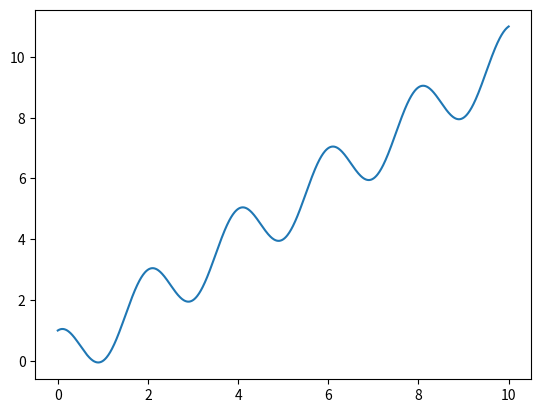
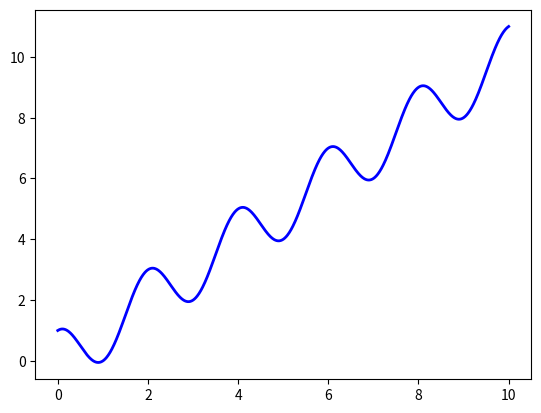
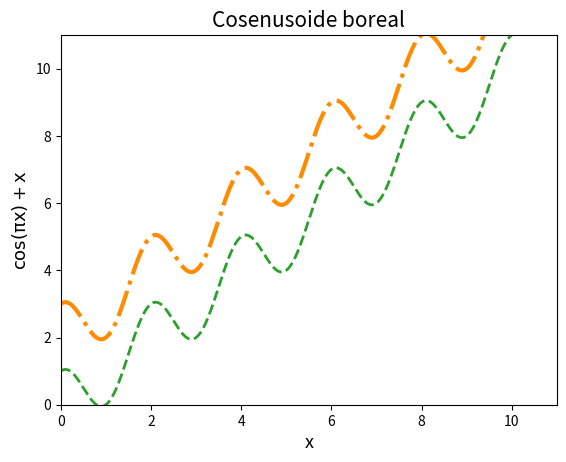
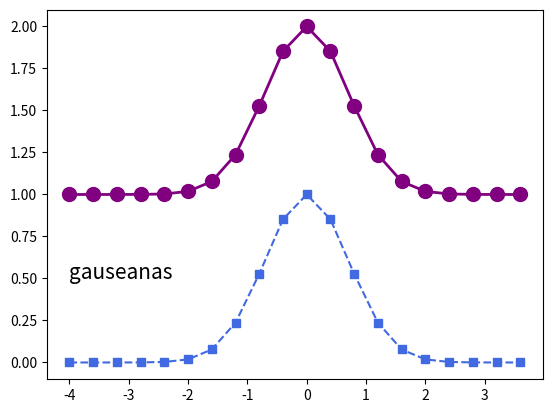
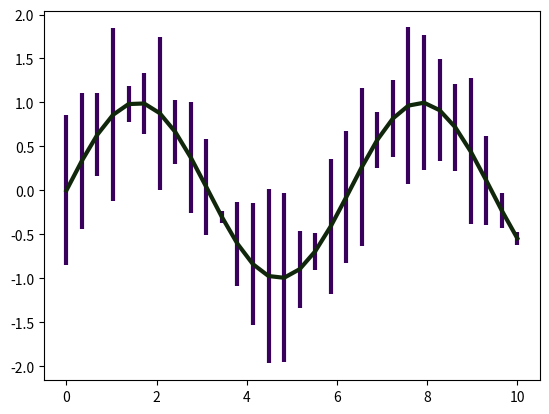
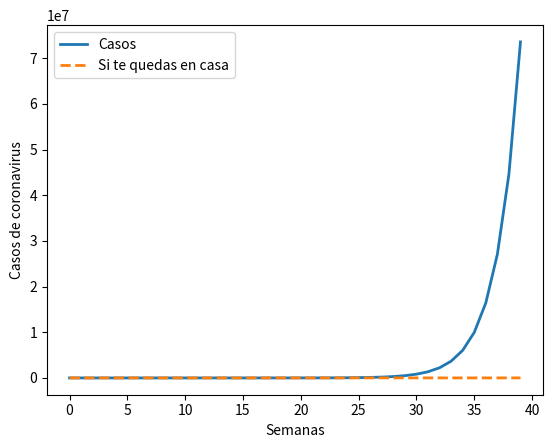
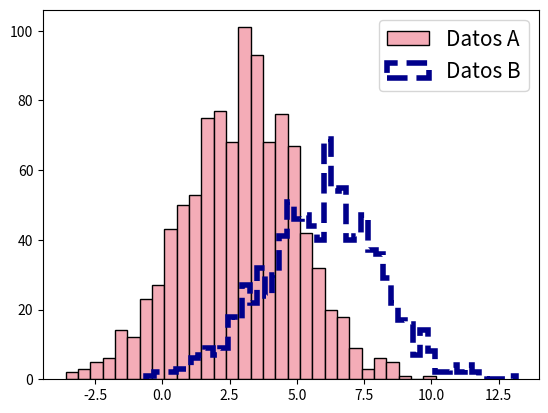
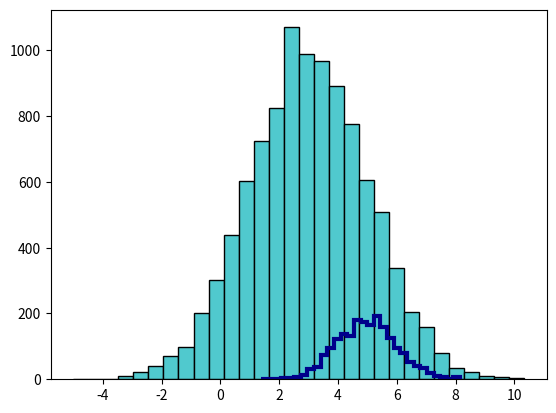
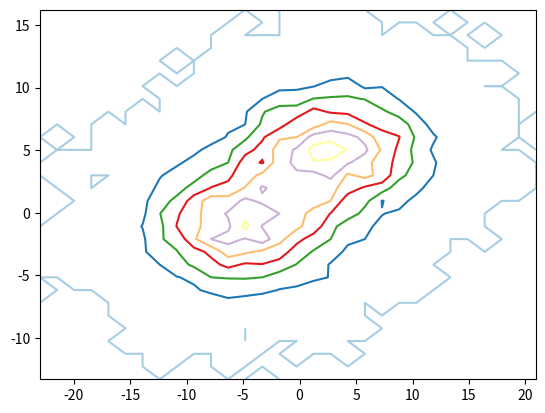
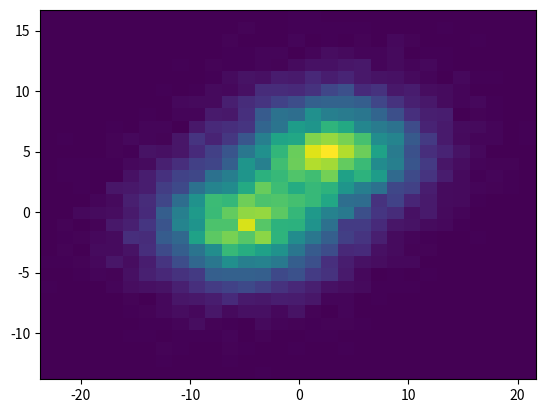
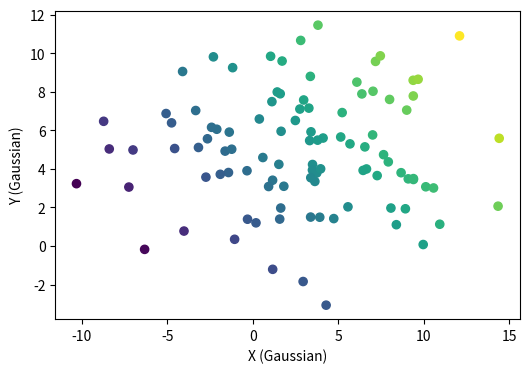
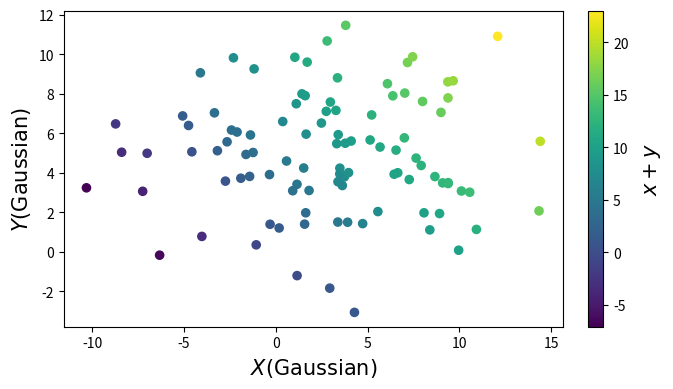

These figures' Python source, in order: (Note: this script raises an exception after producing the figures.)
# Importamos la librería:

import matplotlib.pyplot as plt  # recordemos que plt es solo una manera de abreviar lo anterior
import numpy as np # también importamos numpy porque lo vamos a usar


# definimos dos vectores para graficarlos
x = np.linspace(0,10,1000)
y = np.cos(np.pi*x)+x

plt.plot(x,y)#, '-b', lw=2)

plt.show()


fig, ax = plt.subplots(1,1)

ax.plot(x,y, '-b', lw=2)
plt.show()

fig, ax = plt.subplots(1,1)
# modificar caracteristicas del grafico
ax.set_title('Cosenusoide boreal',fontsize=15) 
ax.set_xlabel('x',fontsize=13)
ax.set_ylabel(r'$\rm cos(\pi x)+x$',fontsize=13) # soporta latex
ax.set_xlim([0,11])
ax.set_ylim([0,11])

#algunos colores con nombres en: https://matplotlib.org/3.1.0/gallery/color/named_colors.html
ax.plot(x, y, '--', color='tab:green', lw=2)

ax.plot(x,y+2, '-.', color='darkorange', lw=3) # operaciones dentro del argumento

plt.show()

x = np.arange(-4,4,0.4)
print(x, len(x))
y = np.exp(-x**2)

fig, ax = plt.subplots(1,1)

ax.plot(x,y, 's--', color='royalblue', ms=6)
ax.plot(x,y+1, 'o-', color='purple', ms=10, lw=2)

ax.text(-4,0.5, 'gauseanas', fontsize=15) # texto dentro de la figura

plt.show()

x = np.linspace(0,10,30)
y = np.sin(x)
err = np.random.rand(30) # numeros aleatorios entre 0 y 1 con distribucion aleatoria (divido 10)

print('')
print(y)
print('')
print(err)

fig, ax = plt.subplots(1,1)

ax.errorbar(x,y,yerr=err, xerr=None, fmt='-', color='#11270b', lw=3, ecolor='#3A015C', elinewidth=3)
#, capsize=4, capthick=2)
# chequear mas argumentos posibles

#ax.fill_between(x,y+err, y-err, alpha=0.15, edgecolor='#3A015C', facecolor='#11270b')

plt.show()

semanas = np.arange(40)
casos = 0.25*np.exp(0.5*semanas)
sitequedas = 200*semanas


fig, ax = plt.subplots(1,1)
#ax.set_yscale('log')
ax.set_ylabel('Casos de coronavirus')
ax.set_xlabel('Semanas')

ax.plot(semanas, casos, '-', lw=2, label='Casos')
ax.plot(semanas, sitequedas, '--', lw=2, label='Si te quedas en casa')

ax.legend()
plt.show()

x = np.random.normal(loc=3,scale=2, size=1000)  # genero 1000 puntos aleatorios con distribución normal

hist, bin_edges = np.histogram(x, bins=30)#, range=[0,4])

print('Histograma: ', hist)
print('Bordes: ', bin_edges)
print(hist.shape)
print(bin_edges.shape)

fig, ax = plt.subplots(1,1)

# tipos de histogramas: 'bar', 'step', 'stepfilled', 'barstacked'
ax.hist(x, bins=30, histtype='bar', edgecolor='black', facecolor='#f4acb7', label='Datos A') # buscar otros kwords
ax.hist(x+3, bins=50, histtype='step', linestyle='--', edgecolor='darkblue', lw=4, label='Datos B')

ax.legend(loc='upper right', fontsize=15)

plt.show()

x = np.random.normal(loc=3, scale=2, size=10000)
y = np.random.normal(loc=5, scale=1, size=2000)

fig, ax = plt.subplots(1,1)

# tipos de histogramas: 'bar', 'step', 'stepfilled', 'barstacked'
ax.hist(x, bins=30, histtype='bar', edgecolor='black', facecolor='#50c9ce')#, density=True)
ax.hist(y, bins=30, histtype='step', edgecolor='darkblue', lw=3)#, density=True)


plt.show()

# Genero 2 distribuciones gausseanas 
x = np.random.normal(loc=3, scale=5, size=10000)
y = np.random.normal(loc=5, scale=3, size=10000)
x2 = np.random.normal(loc=-5, scale=5, size=10000)
y2 = np.random.normal(loc=-1, scale=3, size=10000)

datax = np.append(x,x2)
datay = np.append(y,y2)

# hace una "grilla" y cuenta cuantos puntos hay en cada celda.
H, xedges, yedges = np.histogram2d(datax,datay, bins=30)#, range=[[-20,15],[-10,10]]) 
# Devuelve una "matriz"

# Los bordes de la grilla tienen una dimensión más, sacamos el punto medio.
xplot = (xedges[:-1]+xedges[1:])*0.5 
yplot = (yedges[:-1]+yedges[1:])*0.5

fig, ax = plt.subplots(1,1)

# niveles de densidad=30
# colormaps: https://matplotlib.org/3.3.1/tutorials/colors/colormaps.html

#CUANDO HACEMOS GRÁFICOS DE CONTORNO, LA ESTRUCTURA DE DATOS QUE DEVUELVE LA FUNCION NP.HISTOGRAM ES 
#LA MATRIZ TRASPUESTA DE LA ESTRUCTURA DE DATOS QUE ESPERAN LAS FUNCIONES CONTOUR Y CONTOURF DE MATPLOTLIB.

#HACER H.T (las matrices tienen el método de trasposición asociado)

ax.contour(xplot, yplot, H.T, 7, cmap='Paired')
#ax.contourf(xplot, yplot, H.T, 7, cmap='Paired')
#cm = ax.contourf(xplot, yplot, H.T, 7, cmap='Paired')
#cm = ax.contourf(xplot, yplot, H.T, 7, cmap='jet')

#plt.colorbar(cm)

plt.show()

fig, ax = plt.subplots(1,1)

ax.hist2d(datax, datay, bins=30)
#ax.hexbin(datax, datay, gridsize=30)

plt.show()

x = np.random.normal(loc=3, scale=5, size=100)
y = np.random.normal(loc=5, scale=3, size=100)

color= x+y

fig, ax = plt.subplots(1,1, figsize=(6,4))


# los colores de los puntos de scatter pueden variar según alguna propiedad o escala que le adjudiquemos 
cmap = 'viridis'  # y estos colores varían según un color map asignado

# el size del método scatter no es la misma escala que el método plot

ax.scatter(x, y, s=35, marker='o', c=color, cmap=cmap)

# AGREGANDO UNA BARRA DE REFERENCIA
#cm = ax.scatter(x, y, s=35, marker='o', c=color, cmap=cmap)
#cbar = plt.colorbar(cm, pad=0.04)
#cbar.set_label(r'$x+y$',fontsize=15, labelpad=9)

ax.set_ylabel('Y (Gaussian)')
ax.set_xlabel('X (Gaussian)')

plt.show()

#help de scatter
help(ax.scatter)

# suponiendo que existe una carpeta 'plots' en el directorio donde está este notebook
fig, ax = plt.subplots(1,1, figsize=(7,4))


# los colores de los puntos de scatter pueden variar según alguna propiedad o escala que le adjudiquemos 
cmap = 'viridis'  # y estos colores varían según un color map asignado

# el size del método scatter no es la misma escala que el método plot

cm = ax.scatter(x, y, s=35, marker='o', c=color, cmap=cmap)

cbar = plt.colorbar(cm, pad=0.04)
cbar.set_label(r'$x+y$',fontsize=15, labelpad=9)

ax.set_ylabel(r'$Y ({\rm Gaussian})$', fontsize=15)
ax.set_xlabel(r'$X ({\rm Gaussian})$', fontsize=15)

path = './plots/scatter-test.pdf'

#Una función útil para que todo quede en su lugar al grabar a archivo es tight_layout(). 
#Simplemente llamándola antes de grabar el plot al disco, ajusta las cosas para todo entre dentro de la figure.

plt.tight_layout()
plt.savefig(path)
plt.show()


import matplotlib as mpl

x = np.arange(30)
y = np.random.uniform(size=30)

## Cambio de parámetros
mpl.rcParams['axes.linewidth'] = 2.0
#mpl.rcParams['font.serif'] = ['Liberation Serif']
mpl.rcParams['font.size'] = 15
mpl.rcParams['legend.frameon'] = True
mpl.rcParams['legend.edgecolor'] = 'k'
mpl.rcParams['xtick.minor.visible'] = True
mpl.rcParams['ytick.minor.visible'] = True
mpl.rcParams['xtick.top'] = True
mpl.rcParams['ytick.right'] = True
#mpl.rcParams['xtick.direction'] = 'in'
#mpl.rcParams['ytick.direction'] = 'in'
#mpl.rcParams['xtick.major.width']= 2.0
#mpl.rcParams['xtick.major.size']= 5.0
#mpl.rcParams['xtick.minor.width']= 1.0
#mpl.rcParams['xtick.minor.size']= 3.0
mpl.rcdefaults()



## PLOT
fig, ax = plt.subplots(1,1, figsize=(5,5))
ax.set_xlabel('X')
ax.set_ylabel('Uniform data')

ax.plot(x,y,'o', ms=8, color='#3e885b', label='Uniforme')

ax.legend(loc='lower left')


#plt.tight_layout()
#fig.subplots_adjust(bottom=0.2, top=0.9, left=0.1, right=0.9)

#plt.savefig('./plots/Fig1.pdf')
#plt.savefig('./plots/Fig2.png', dpi=400)

plt.show()

#Muchas veces los RGB los vamos a ver en el intervalo [0-255]
def normRGB(r,g,b):

    return r/255, g/255, b/255

r, g, b = normRGB(203,121,58)

print('r, g, b' , r, g, b)

fig, ax = plt.subplots(1,3, figsize=(15,4))

ax[0].plot(.5,.5, markersize=100, marker='s', color='tomato') #Color por nombre
ax[1].plot(.5,.5, markersize=100, marker='o', color=(r,g,b)) # RGB - Tupla, con valores en el intervalo [0-1]
ax[2].plot(.5,.5, markersize=100, marker='^', color='#321325') # HEX
plt.show()

x = np.linspace(0,10,100)
lw = 4

fig, axs = plt.subplots(3,1,figsize=(5,12))

for i in range(12):
    axs[0].plot(x, x*i+2*i, linewidth=lw) # Si no decimos nada de los colores, estos circulan 
                                          # por un loop predefinido de longitud 10. Si graficamos
                                          # más de 10 lineas, los colores se empiezan a repetir
                                          # (Ver azul y naranja)

hexlist = ['#264653','#2A9D8F','#E9C46A','#F4A261','#E76F51']
linestyles = ['-', ':', '--', '-.','-']

randomlist = ['k', 'grey', 'red', 'green', 'darkblue']
    
for i in range(5):
    axs[1].plot(x, np.sin(x*i)+i, linewidth=lw, color=randomlist[i])
    axs[2].plot(x, np.sin(x*i)+i, linewidth=lw, color=hexlist[i], linestyle=linestyles[i], alpha=.9)

plt.show()    


